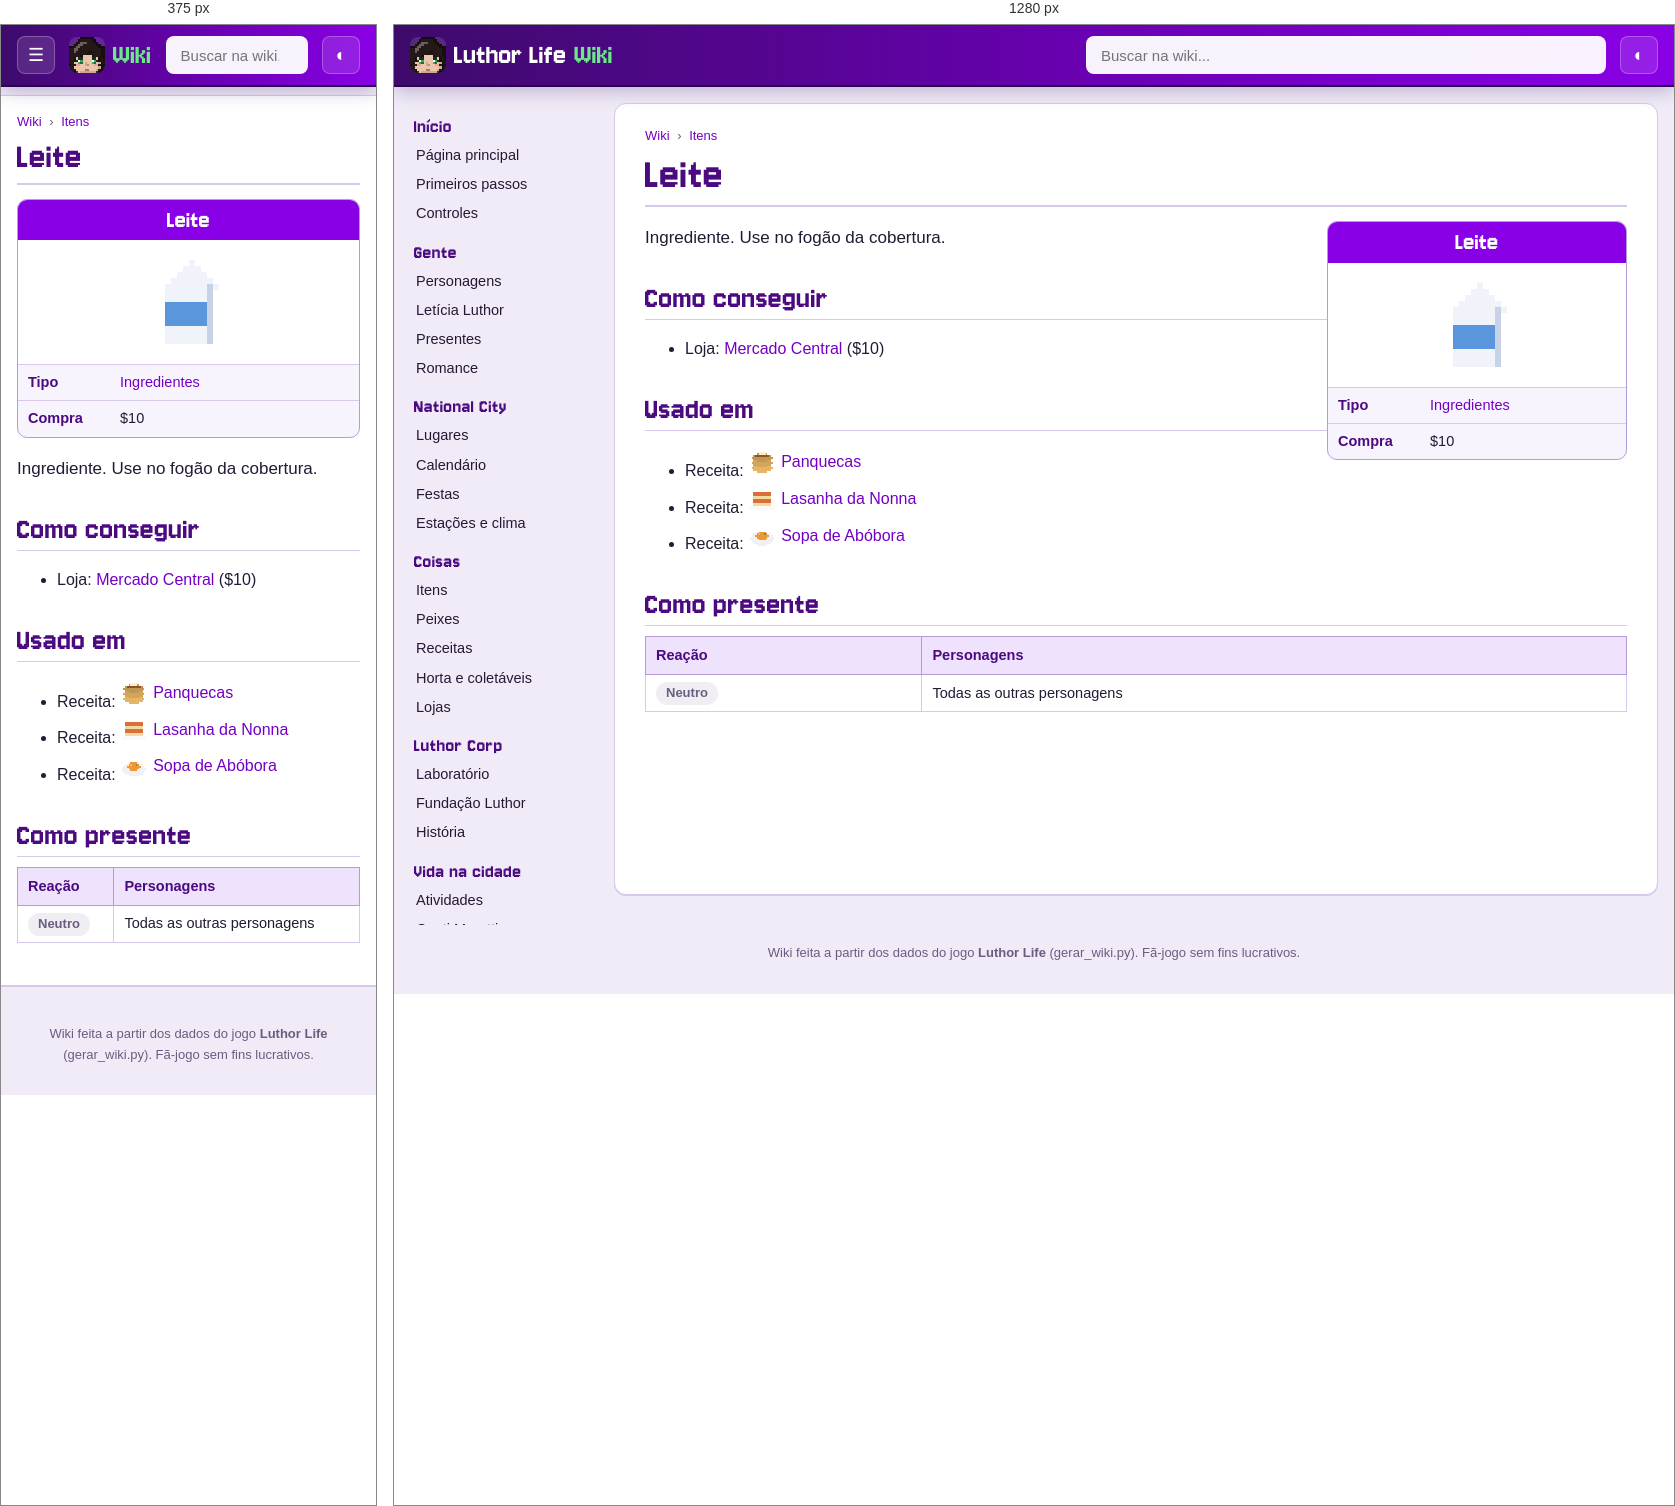
Rendered at 375 px and 1280 px, left to right.

<!-- file: item-leite.html -->
<!doctype html>
<html lang="pt-BR">
<head>
<meta charset="utf-8">
<meta name="viewport" content="width=device-width, initial-scale=1">
<title>Leite · Wiki Luthor Life</title>
<meta name="description" content="Ingrediente. Use no fogão da cobertura.">
<link rel="icon" href="../img/logo.png">
<link rel="preconnect" href="https://fonts.googleapis.com">
<link href="https://fonts.googleapis.com/css2?family=Nunito:wght@400;600;700;800&amp;display=swap" rel="stylesheet">
<link rel="stylesheet" href="wiki.css">
<script>try{var t=localStorage.getItem("wiki-tema");if(t)document.documentElement.dataset.theme=t}catch(e){}</script>
</head>
<body>
<header class="topo">
  <button class="menu" aria-label="Abrir o menu">☰</button>
  <a class="marca" href="index.html"><img src="img/cabecas/leticia.png" alt="" width="32" height="32"><span>Luthor Life</span><em>Wiki</em></a>
  <div class="busca">
    <input type="search" placeholder="Buscar na wiki..." aria-label="Buscar na wiki" autocomplete="off">
    <ul class="resultados" hidden></ul>
  </div>
  <button class="tema" aria-label="Trocar tema claro/escuro">◐</button>
</header>
<div class="corpo">
  <nav class="lateral"><h3>Início</h3><ul><li><a href="index.html">Página principal</a></li><li><a href="guia.html">Primeiros passos</a></li><li><a href="controles.html">Controles</a></li></ul><h3>Gente</h3><ul><li><a href="personagens.html">Personagens</a></li><li><a href="leticia.html">Letícia Luthor</a></li><li><a href="presentes.html">Presentes</a></li><li><a href="romance.html">Romance</a></li></ul><h3>National City</h3><ul><li><a href="lugares.html">Lugares</a></li><li><a href="calendario.html">Calendário</a></li><li><a href="festas.html">Festas</a></li><li><a href="estacoes.html">Estações e clima</a></li></ul><h3>Coisas</h3><ul><li><a href="itens.html">Itens</a></li><li><a href="peixes.html">Peixes</a></li><li><a href="receitas.html">Receitas</a></li><li><a href="horta.html">Horta e coletáveis</a></li><li><a href="lojas.html">Lojas</a></li></ul><h3>Luthor Corp</h3><ul><li><a href="laboratorio.html">Laboratório</a></li><li><a href="fundacao.html">Fundação Luthor</a></li><li><a href="historia.html">História</a></li></ul><h3>Vida na cidade</h3><ul><li><a href="atividades.html">Atividades</a></li><li><a href="hospital.html">Conti Moretti</a></li><li><a href="habilidades.html">Habilidades</a></li><li><a href="conquistas.html">Conquistas</a></li></ul><h3>Ferramentas</h3><ul><li><a href="#" id="aleatoria">Página aleatória</a></li><li><a href="../index.html">Site do jogo</a></li><li><a href="https://github.com/LuthorW/Luthor-Life">Código no GitHub</a></li></ul></nav>
  <main class="artigo">
    <nav class="trilha"><a href="index.html">Wiki</a> <span>›</span> <a href="itens.html">Itens</a></nav>
    <h1>Leite</h1>
<aside class="infobox coisa"><div class="ib-titulo">Leite</div><div class="ib-icone"><img class="ico grande" src="img/itens/leite.png" alt="" width="96" height="96" loading="lazy"></div><table><tr><th>Tipo</th><td><a href="itens.html#ingredient">Ingredientes</a></td></tr><tr><th>Compra</th><td>$10</td></tr></table></aside>
<p class="lead">Ingrediente. Use no fogão da cobertura.</p>
<h2>Como conseguir</h2><ul><li>Loja: <a href="lojas.html#market">Mercado Central</a> ($10)</li></ul>
<h2>Usado em</h2><ul><li>Receita: <a class="item" href="item-panquecas.html"><img class="ico" src="img/itens/panquecas.png" alt="" width="32" height="32" loading="lazy">Panquecas</a></li><li>Receita: <a class="item" href="item-lasanha_nonna.html"><img class="ico" src="img/itens/lasanha_nonna.png" alt="" width="32" height="32" loading="lazy">Lasanha da Nonna</a></li><li>Receita: <a class="item" href="item-sopa_abobora.html"><img class="ico" src="img/itens/sopa_abobora.png" alt="" width="32" height="32" loading="lazy">Sopa de Abóbora</a></li></ul>
<h2>Como presente</h2><div class="tabela"><table class="wikitable"><thead><tr><th>Reação</th><th>Personagens</th></tr></thead><tbody><tr><td><span class="gosto neutral">Neutro</span></td><td>Todas as outras personagens</td></tr></tbody></table></div>
  </main>
</div>
<footer class="rodape">Wiki feita a partir dos dados do jogo <b>Luthor Life</b> (gerar_wiki.py). Fã-jogo sem fins lucrativos.</footer>
<script src="busca.js"></script>
<script src="wiki.js"></script>
</body>
</html>


/* @media block from wiki.css */
@media (max-width: 900px) {
  .menu { display: block; }
  .marca span { display: none; }
  .lateral {
    position: fixed; top: 60px; left: 0; bottom: 0; z-index: 15; width: 260px; max-height: none;
    background: var(--lateral); border-right: 1px solid var(--linha-forte);
    transform: translateX(-100%); transition: transform .2s;
  }
  body.menu-aberto .lateral { transform: none; box-shadow: 10px 0 30px rgba(0,0,0,.3); }
  .artigo { margin: 10px 0 20px; padding: 16px 16px 26px; border-radius: 0; border-left: 0; border-right: 0; }
  h1 { font-size: 38px; }
  .infobox, .infobox.festa { float: none; width: 100%; margin: 0 0 16px; }
  .infobox .retrato { max-width: 320px; margin: 0 auto; }
  .lugar { flex-direction: column; }
  .lugar .foto { flex: none; width: 100%; }
  .duas, .romances { grid-template-columns: 1fr; }
  .banner { flex-direction: column; }
  .banner img { width: 100%; }
  .calendario { grid-template-columns: repeat(7, minmax(0, 1fr)); gap: 2px; }
  .dia { min-height: 64px; padding: 2px; font-size: 10.5px; }
  .ev .cab { display: none; }
  .ev.semana { display: none; }
}

/* @media block from wiki.css */
@media (min-width: 901px) { .lateral { background: transparent; } }